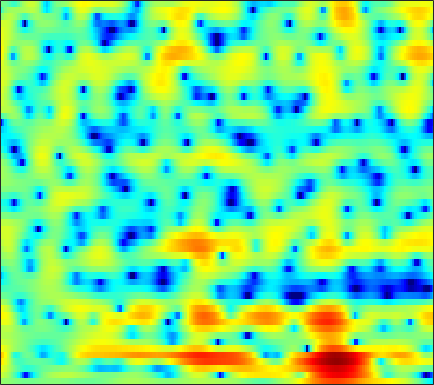

Data behind this chart, as committed beside it:
0.75094, 0.74443, 0.68422, 0.56859, 0.45899, 0.28779, 0.08868, -0.063632, -0.25751, -0.42638, -0.55434, -0.61594, -0.65124, -0.64899, -0.62312, -0.55688, -0.4658, -0.38601, -0.27444, -0.15368, -0.034053, 0.04841, 0.1308, 0.18628
3.421, 3.034, 2.376, 1.543, 0.7885, -0.4237, -1.927, -3.297, -5.568, -8.622, -13.03, -17.31, -16.86, -11.64, -8.826, -6.132, -4.171, -3.009, -1.752, -0.7518, 0.05502, 0.5595, 1.12, 1.573
4.952, 4.367, 3.511, 2.571, 1.815, 0.7622, -0.3145, -1.121, -2.13, -3, -3.656, -3.961, -4.098, -3.945, -3.678, -3.217, -2.706, -2.322, -1.841, -1.419, -1.071, -0.8537, -0.6092, -0.4091
7.118, 6.167, 4.74, 3.138, 1.856, 0.1396, -1.385, -2.233, -2.826, -2.86, -2.601, -2.335, -1.99, -1.699, -1.537, -1.401, -1.353, -1.359, -1.413, -1.532, -1.717, -1.905, -2.238, -2.705
8.496, 7.398, 5.634, 3.464, 1.552, -1.313, -3.903, -4.741, -4.057, -2.697, -1.612, -1.119, -0.8671, -1.059, -1.498, -2.523, -4.07, -5.596, -7.968, -9.859, -9.486, -8.109, -6.268, -4.965
5.49, 4.981, 4.24, 3.458, 2.873, 2.122, 1.455, 1.023, 0.5283, 0.08833, -0.3469, -0.7062, -1.272, -1.966, -2.597, -3.594, -4.716, -5.577, -6.614, -7.184, -7.024, -6.515, -5.593, -4.614
3.458, 3.23, 2.89, 2.525, 2.24, 1.841, 1.438, 1.135, 0.732, 0.3268, -0.07428, -0.3749, -0.777, -1.179, -1.48, -1.865, -2.217, -2.44, -2.67, -2.804, -2.832, -2.776, -2.615, -2.377
2.321, 2.288, 2.186, 2.021, 1.856, 1.588, 1.269, 1.01, 0.6574, 0.3094, -0.0143, -0.2321, -0.4899, -0.7095, -0.8403, -0.9842, -1.108, -1.179, -1.259, -1.324, -1.383, -1.422, -1.447, -1.457
2.172, 2.51, 2.712, 2.654, 2.458, 2.024, 1.433, 0.9164, 0.199, -0.4738, -0.9907, -1.224, -1.318, -1.202, -1.028, -0.7684, -0.5429, -0.4159, -0.3105, -0.2816, -0.3457, -0.4512, -0.6628, -0.945
4.484, 4.811, 4.882, 4.538, 4.016, 2.977, 1.498, 0.03874, -2.478, -5.852, -9.668, -10.44, -7.577, -4.592, -2.944, -1.426, -0.4743, -0.06906, 0.1243, 0.01874, -0.2922, -0.5983, -1.065, -1.504
6.221, 5.98, 5.443, 4.614, 3.796, 2.446, 0.7946, -0.6071, -2.616, -4.575, -5.957, -6.173, -5.323, -3.833, -2.753, -1.696, -1.081, -0.9807, -1.434, -2.615, -4.696, -7.035, -11.11, -11.68
5.227, 4.747, 3.857, 2.667, 1.554, -0.265, -2.435, -4.274, -6.638, -8.01, -7.626, -6.556, -4.881, -3.336, -2.365, -1.385, -0.7647, -0.5628, -0.6557, -1.192, -2.086, -2.857, -3.627, -3.527
2.017, 1.653, 0.931, -0.0771, -1.068, -2.748, -4.926, -6.965, -10.02, -11.82, -10.22, -8.15, -5.651, -3.702, -2.579, -1.397, -0.5484, -0.09541, 0.3508, 0.6432, 0.8054, 0.9042, 1.044, 1.248
-0.9918, -1.024, -1.196, -1.513, -1.826, -2.316, -2.832, -3.183, -3.52, -3.603, -3.39, -3.053, -2.451, -1.766, -1.251, -0.5972, -0.007597, 0.3735, 0.7955, 1.133, 1.405, 1.562, 1.726, 1.839
-3.284, -3.015, -2.692, -2.434, -2.273, -2.108, -1.98, -1.883, -1.749, -1.584, -1.361, -1.151, -0.8309, -0.4744, -0.1792, 0.2203, 0.6108, 0.9006, 1.238, 1.513, 1.73, 1.845, 1.926, 1.921
-6.101, -5.264, -4.219, -3.317, -2.759, -2.168, -1.73, -1.49, -1.242, -1.054, -0.8917, -0.7675, -0.5652, -0.3008, -0.06119, 0.3091, 0.71, 1.02, 1.431, 1.801, 2.089, 2.241, 2.338, 2.298
-9.181, -6.933, -4.796, -3.308, -2.515, -1.791, -1.377, -1.248, -1.267, -1.46, -1.762, -2.004, -2.228, -2.208, -1.989, -1.407, -0.5912, 0.05952, 0.9106, 1.681, 2.294, 2.64, 2.937, 3.032
-4.503, -3.517, -2.344, -1.471, -1.035, -0.7345, -0.7581, -1.004, -1.648, -2.725, -4.308, -5.908, -8.687, -11.2, -10.82, -7.639, -4.448, -2.529, -0.5181, 0.9709, 2.064, 2.662, 3.206, 3.484
-0.8913, -0.4719, 0.002967, 0.3047, 0.3896, 0.285, -0.1099, -0.5997, -1.543, -2.817, -4.449, -5.92, -8.119, -9.651, -9.393, -7.159, -4.529, -2.791, -0.8418, 0.6403, 1.736, 2.323, 2.819, 3.021
0.374, 0.956, 1.47, 1.705, 1.685, 1.382, 0.7488, 0.08263, -1.026, -2.299, -3.559, -4.319, -4.871, -4.789, -4.336, -3.312, -1.993, -1.011, 0.1907, 1.217, 1.99, 2.377, 2.595, 2.483
1.295, 2.187, 2.909, 3.173, 3.083, 2.575, 1.627, 0.5863, -1.3, -3.915, -7.58, -10.98, -13.08, -9.542, -6.768, -3.959, -1.948, -0.7153, 0.5723, 1.535, 2.203, 2.493, 2.603, 2.33
2.448, 3.031, 3.505, 3.61, 3.444, 2.907, 2, 1.052, -0.6058, -2.697, -5.114, -6.77, -7.722, -6.968, -5.878, -4.332, -3.044, -2.216, -1.208, -0.3094, 0.3875, 0.7769, 1.086, 1.094
3.438, 3.65, 3.79, 3.727, 3.545, 3.113, 2.456, 1.828, 0.8533, -0.2491, -1.406, -2.253, -3.281, -4.204, -4.83, -5.656, -6.165, -6.2, -5.606, -4.423, -3.079, -2.154, -1.191, -0.558
3.759, 3.82, 3.802, 3.679, 3.512, 3.172, 2.704, 2.274, 1.589, 0.7752, -0.1697, -1.012, -2.352, -4.031, -5.668, -8.788, -14.26, -24.55, -17.34, -9.766, -5.904, -3.999, -2.224, -1.091
2.631, 2.641, 2.583, 2.465, 2.328, 2.101, 1.829, 1.59, 1.21, 0.7442, 0.1888, -0.3137, -1.121, -2.112, -2.936, -4.117, -5.16, -5.497, -5.188, -4.133, -2.767, -1.818, -0.7707, -0.01553
-0.09907, -0.09779, -0.1779, -0.3632, -0.5375, -0.7383, -0.8559, -0.8632, -0.7791, -0.6393, -0.5393, -0.4901, -0.508, -0.6165, -0.7248, -0.8441, -0.8927, -0.8251, -0.5914, -0.2084, 0.3012, 0.7029, 1.197, 1.576
-3.674, -3.541, -3.822, -4.614, -5.451, -6.629, -7.091, -6.603, -5.204, -3.686, -2.445, -1.753, -1.1, -0.6815, -0.5045, -0.3427, -0.1805, -0.05156, 0.2436, 0.6745, 1.175, 1.589, 2.137, 2.605
-5.023, -4.707, -5.152, -6.618, -8.649, -13.39, -19.64, -14.44, -8.627, -5.353, -3.354, -2.413, -1.706, -1.477, -1.545, -1.889, -2.323, -2.521, -2.39, -1.663, -0.5269, 0.4072, 1.586, 2.592
-2.362, -2.205, -2.311, -2.717, -3.143, -3.628, -3.797, -3.577, -2.921, -2.175, -1.605, -1.366, -1.416, -1.985, -2.789, -4.63, -7.778, -11.71, -17.3, -9.96, -4.869, -2.344, 0.04557, 1.722
-0.01545, 0.02488, 0.02473, -0.06579, -0.1621, -0.2833, -0.349, -0.3632, -0.3436, -0.3229, -0.3732, -0.4952, -0.8239, -1.405, -2.051, -3.17, -4.529, -5.413, -5.779, -4.745, -2.986, -1.665, -0.1599, 0.9924
1.003, 0.9757, 0.8789, 0.7371, 0.6118, 0.4211, 0.2462, 0.1277, -0.01278, -0.1209, -0.2024, -0.2754, -0.3819, -0.5041, -0.6324, -0.7854, -0.9235, -0.944, -0.8365, -0.574, -0.1678, 0.1457, 0.5179, 0.765
1.498, 1.355, 1.071, 0.7221, 0.4254, 0.005773, -0.425, -0.7122, -1.006, -1.158, -1.132, -0.9936, -0.6945, -0.3218, -0.008022, 0.3734, 0.7369, 0.9552, 1.205, 1.38, 1.451, 1.435, 1.291, 0.9798
1.655, 1.345, 0.7993, 0.09983, -0.5266, -1.462, -2.521, -3.335, -4.305, -4.867, -4.699, -4.023, -2.711, -1.301, -0.2938, 0.8328, 1.743, 2.242, 2.686, 2.895, 2.842, 2.66, 2.204, 1.53
1.129, 0.658, -0.1805, -1.308, -2.328, -3.904, -5.779, -7.594, -11.14, -18, -19.5, -11.91, -6.181, -2.558, -0.5975, 1.394, 2.787, 3.525, 4.135, 4.344, 4.169, 3.777, 2.911, 1.652
-0.8055, -1.42, -2.694, -4.43, -6.003, -8.173, -9.88, -10.46, -10.5, -9.955, -8.433, -6.551, -3.743, -1.146, 0.5425, 2.339, 3.683, 4.396, 4.991, 5.148, 4.887, 4.369, 3.219, 1.408
-3.948, -4.567, -5.998, -8.299, -10.85, -16.71, -28.32, -19.26, -12.48, -8.77, -6.048, -4.35, -2.307, -0.5015, 0.6638, 1.995, 3.031, 3.61, 4.101, 4.291, 4.151, 3.846, 3.144, 2.125
-5.81, -6.088, -6.694, -7.545, -8.221, -8.976, -9.174, -8.738, -7.547, -6.013, -4.453, -3.312, -1.94, -0.7048, 0.1104, 1.064, 1.822, 2.281, 2.714, 2.972, 3.042, 2.989, 2.785, 2.462
-6.52, -6.483, -6.394, -6.245, -6.114, -5.836, -5.463, -5.072, -4.44, -3.696, -2.886, -2.271, -1.465, -0.7147, -0.173, 0.4532, 1.013, 1.358, 1.752, 2.031, 2.226, 2.303, 2.352, 2.346
-8.276, -7.807, -6.834, -5.77, -5.052, -4.237, -3.55, -3.135, -2.66, -2.248, -1.863, -1.601, -1.206, -0.7882, -0.4675, -0.02796, 0.4, 0.681, 1.01, 1.269, 1.481, 1.62, 1.801, 1.992
-18.44, -11.75, -7.179, -4.537, -3.222, -2.091, -1.405, -1.151, -1.067, -1.208, -1.474, -1.684, -1.858, -1.755, -1.523, -1.002, -0.486, -0.1424, 0.1365, 0.2649, 0.2726, 0.3022, 0.4661, 0.8863
-2.758, -2.169, -0.9612, 0.08712, 0.6645, 1.087, 1.075, 0.8046, 0.04938, -1.188, -3.01, -4.71, -7.114, -7.663, -6.35, -4.079, -2.402, -1.589, -1.204, -1.589, -2.835, -4.244, -5.891, -4.759
2.904, 2.732, 2.547, 2.337, 2.096, 1.641, 0.9318, 0.2294, -1, -2.666, -4.99, -7.289, -11.07, -12.12, -9.714, -6.39, -4.177, -3.266, -2.741, -3.155, -4.488, -6.218, -8.498, -7.074
3.591, 3.182, 2.51, 1.709, 0.9991, -0.08286, -1.222, -2.106, -3.201, -4.186, -4.971, -5.415, -5.683, -5.532, -5.149, -4.385, -3.592, -3.094, -2.62, -2.35, -2.203, -2.07, -1.7, -0.9842
3.723, 3.166, 2.177, 0.8499, -0.3648, -2.333, -4.654, -6.426, -8.188, -8.415, -7.478, -6.621, -5.556, -4.686, -4.098, -3.478, -2.945, -2.551, -2.108, -1.629, -1.134, -0.6991, -0.06791, 0.6444
4.134, 3.591, 2.551, 1.068, -0.3903, -2.966, -6.654, -10.74, -19.3, -15.02, -9.63, -7.314, -5.435, -4.301, -3.796, -3.406, -3.241, -3.192, -3.059, -2.762, -2.179, -1.576, -0.6018, 0.4365
4.399, 4.049, 3.311, 2.294, 1.334, -0.1379, -1.713, -2.818, -3.895, -4.239, -4.013, -3.729, -3.391, -3.332, -3.537, -4.13, -5.173, -6.291, -7.933, -8.959, -7.976, -6.3, -3.855, -1.722
4.177, 3.969, 3.498, 2.863, 2.316, 1.549, 0.7791, 0.2628, -0.321, -0.7669, -1.125, -1.393, -1.813, -2.429, -3.071, -4.323, -6.194, -8.168, -12.14, -17.31, -14.23, -10.14, -6.278, -3.602
3.998, 3.699, 3.16, 2.511, 2.02, 1.404, 0.9093, 0.6202, 0.3466, 0.13, -0.08354, -0.2701, -0.6479, -1.18, -1.693, -2.577, -3.642, -4.464, -5.451, -6.003, -5.868, -5.348, -4.312, -3.169
4.562, 3.876, 2.738, 1.417, 0.438, -0.5838, -0.9538, -0.8231, -0.3256, 0.2217, 0.6446, 0.8311, 0.8563, 0.656, 0.3642, -0.2026, -0.902, -1.479, -2.264, -2.924, -3.348, -3.465, -3.362, -2.957
5.979, 4.825, 2.697, -0.4076, -3.755, -10.5, -10.12, -5.57, -1.815, 0.3993, 1.72, 2.307, 2.709, 2.72, 2.488, 1.937, 1.095, 0.2647, -1.107, -2.72, -4.46, -5.51, -6.058, -5.348
6.229, 5.23, 3.526, 1.412, -0.3287, -2.269, -2.582, -1.767, -0.2888, 0.9911, 1.879, 2.298, 2.565, 2.509, 2.262, 1.648, 0.6488, -0.3972, -2.269, -5.054, -9.447, -15.33, -23.29, -11.88
5.322, 4.74, 3.839, 2.887, 2.19, 1.423, 0.9135, 0.7188, 0.6441, 0.677, 0.7386, 0.7776, 0.7388, 0.5953, 0.4069, -0.03544, -0.7011, -1.371, -2.493, -3.863, -5.291, -6.16, -6.715, -6.393
4.814, 4.434, 3.837, 3.159, 2.621, 1.893, 1.16, 0.6286, -0.02668, -0.5874, -0.9888, -1.173, -1.26, -1.224, -1.178, -1.15, -1.217, -1.345, -1.649, -2.007, -2.402, -2.674, -2.888, -2.999
4.618, 4.315, 3.831, 3.217, 2.667, 1.769, 0.6772, -0.2934, -1.78, -3.358, -4.688, -5.16, -4.78, -3.749, -2.924, -1.943, -1.241, -0.8879, -0.6146, -0.5179, -0.5369, -0.6053, -0.7257, -0.8778
3.859, 3.744, 3.544, 3.204, 2.794, 1.972, 0.7479, -0.5183, -2.912, -6.696, -14.05, -47.08, -11.6, -6.022, -3.647, -1.668, -0.4769, 0.06802, 0.5008, 0.6451, 0.6549, 0.6166, 0.4634, 0.2795
0.4417, 1.249, 2.084, 2.528, 2.591, 2.363, 1.783, 1.132, 0.02185, -1.249, -2.308, -2.634, -2.11, -0.9903, -0.1683, 0.6608, 1.086, 1.136, 0.8882, 0.4487, -0.02446, -0.2715, -0.3766, -0.3458
-4.009, -1.616, 0.1552, 0.9951, 1.278, 1.384, 1.377, 1.37, 1.428, 1.563, 1.756, 1.986, 2.3, 2.567, 2.646, 2.515, 1.963, 1.193, -0.4656, -2.914, -5.981, -7.485, -6.116, -3.731
-0.5788, -0.5908, -0.8012, -1.378, -2.046, -3.038, -3.477, -3.042, -1.687, -0.1009, 1.293, 2.136, 2.937, 3.379, 3.476, 3.224, 2.489, 1.563, -0.2985, -3.062, -6.626, -8.45, -6.739, -3.902
